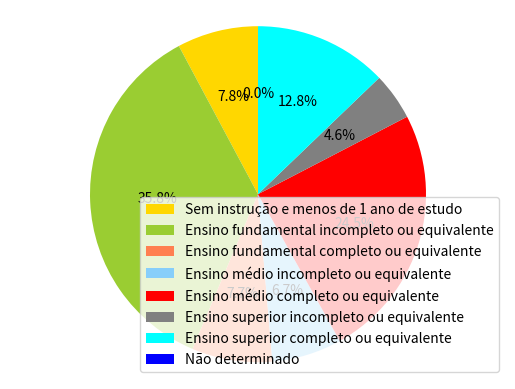

The script that saved this image:
# Gráfico com os dados a respeito da escolaridade da população brasileira, 
# de acordo com o IBGE. Gráfico COM legenda.

import matplotlib.pyplot as plt

labels = 'Sem instrução e menos de 1 ano de estudo','Ensino fundamental incompleto ou equivalente','Ensino fundamental completo ou equivalente','Ensino médio incompleto ou equivalente','Ensino médio completo ou equivalente','Ensino superior incompleto ou equivalente','Ensino superior completo ou equivalente','Não determinado'
sizes = [15394, 70634, 15258, 13267, 48376, 8973, 25286, 0]
colors = ['gold', 'yellowgreen', 'coral', 'lightskyblue', 'red', 'grey', 'cyan', 'blue']
patches, texts, autotexts = plt.pie(sizes, colors=colors, autopct='%1.1f%%', startangle=90)

plt.legend(patches, labels, loc="lower right")
plt.axis('equal')
plt.show()